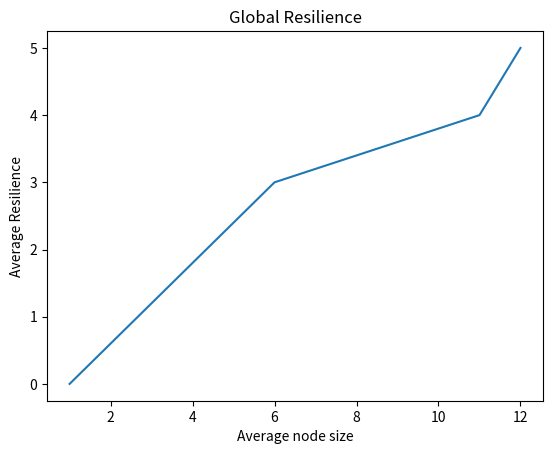
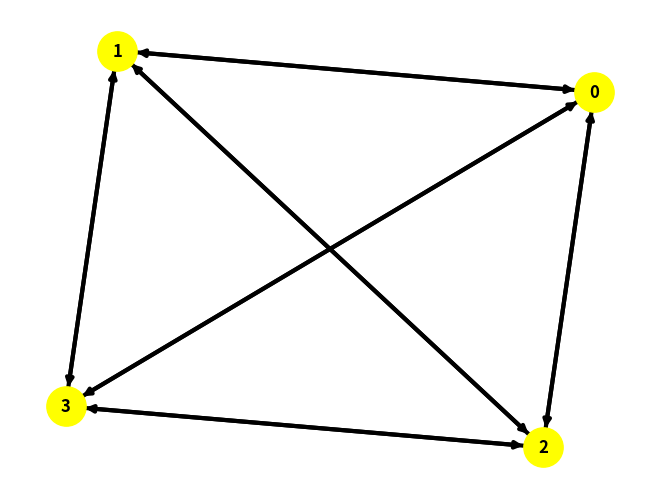
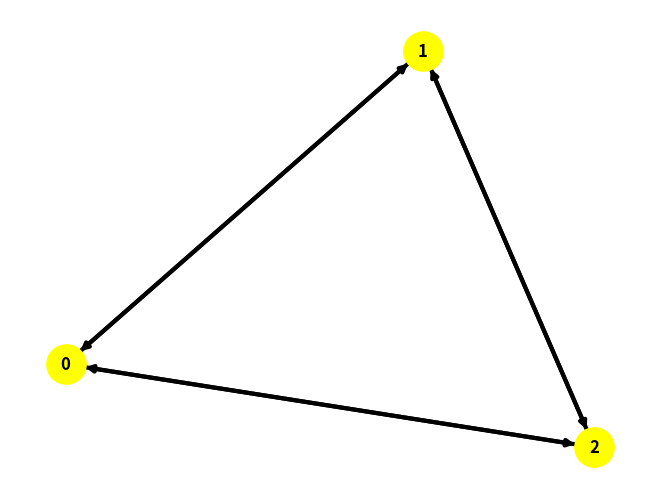
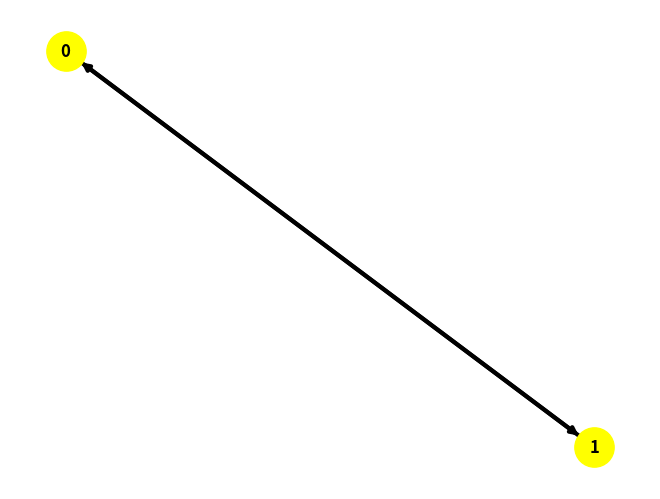

Write Python code to recreate these figures, in order. (Note: this script raises an exception after producing the figures.)
'''
Created on Jan 18, 2018

@author: Natalie

based on NetworkX 1.0 connectivity.cuts using (s,t)-minimum cut
    
references 
[1]Abdol-Hossein Esfahanian. Connectivty Algorithms. http://www.cse.msu.edu/~cse835/Papers/Graph_connectivity_revised.pdf
'''

import networkx as nx
import matplotlib.pyplot as plt
import random
from networkx.algorithms.dag import dag_longest_path
#import metis 


def plot_graph(Graph):
    options = {
    'node_color': 'yellow',
    'font_weight': 'bold',
    'node_size': 800,
    'with_labels': True,
    'width': 3
    }
    
    # plot graph 
    nx.draw(Graph, **options)
    plt.show()
    
def print_basics(Graph, Graph_name):
    print("Name of the Graph: {0}".format(Graph_name))
    print("Number of nodes: {0}".format(len(Graph)))
    print("Number of edges: {0}".format(Graph.number_of_edges()))
    print("\n")

def linear_graph():
    L = nx.Graph()   
    L.add_nodes_from([0,1,2,3], weight = 1)
    L.add_edges_from([(0,1),(1,2),(2,3)])
    #plot_graph(L)
    print_basics(L, "Linear Graph") 
    return(L)    
    
def local_resilience(G, h, i):
    #Local resilience    
    if (h < 0) or (type(h) is not int):
        raise ValueError("h-hop environment radius is not a natural number")
    
    if G.has_node(i):
        return len(nx.minimum_node_cut(nx.ego_graph(G, i, h)))        
    else:
        raise ValueError("{0} is not in given Graph".format(i))


def global_resilience(G):
    #Global resilience
    #Calculate the size of the reachable nodes set for each node in the graph G    
    h_max = len(G)
    
    # for each node n in Graph G calculate the h-hop environment h_ball, then number of nodes n_cnt in h_ball, and the local Resilience Rih  
    # declare lists for the average number of nodes n_global and average resilience R_global in each h-hop environment
    n_global = list()
    R_global = list()       
    for h in range(h_max):
        n_sum = 0
        Rnh_sum = 0
        
        for n in G:
            h_ball = nx.ego_graph(G,n,h)
            n_count = len(h_ball)
            Rih = len(nx.minimum_node_cut(h_ball))
            n_sum += n_count
            Rnh_sum += Rih
        
        # calculate average resilience for h-hop environment h
        n_global.append(n_sum/h_max) 
        R_global.append(Rnh_sum/h_max)
        
    return n_global, R_global

def targeted_attack(graph, centrality_metric):
    #graph = graph.copy()
    ranks = centrality_metric(graph)
    nodes = sorted(graph.nodes(), key=lambda n: ranks[n])
    
    return nodes

def random_attack(graph):
    #graph = graph.copy()
    node_rank = random.choice(list(graph.nodes))
    return node_rank

def plot_global_resilience(x, y):
    plt.xlabel('Average node size')
    plt.ylabel('Average Resilience')
    plt.title('Global Resilience')
    plt.plot(x, y)
    plt.show()
    
def check_connection(Graph):
    if nx.is_directed(Graph):
        return nx.is_weakly_connected(Graph)
    else:
        return nx.is_connected(Graph)

print("------ Start program -------\n")

# import Internet graph from file as-22july06.gml
#I06 = nx.read_gml("as-22july06.gml")
#print_basics(I06, "Internetgraph 2006")

# compute different graph types
L = linear_graph()
T = nx.balanced_tree(3, 2)
R = nx.dense_gnm_random_graph(4, 16, 123)
R = nx.gnm_random_graph(4, 14, 123, True)
G = nx.icosahedral_graph()

node = 3
h_hop = 2
print(str(local_resilience(R,node,h_hop)) + " is the local Resilience of the graph {0} for node {1} in the h-hop environment {2}.\n".format(R, node, h_hop ))
R_global = global_resilience(G)
plot_global_resilience(R_global[0], R_global[1])


print("Starting attacks ... \n")
node = 3
h_hop = 2
plot_graph(R)
n_rank = targeted_attack(R, nx.betweenness_centrality)
    
while check_connection(R):
    print(str(local_resilience(R,3,2)) + " is the local Resilience of the graph {0} for node {1} in the h-hop environment {2}.\n".format(R, node, h_hop ))
    
    R.remove_node(n_rank.pop())
    plot_graph(R)

print("------ Terminate program  -------\n")

# Resilience.py
